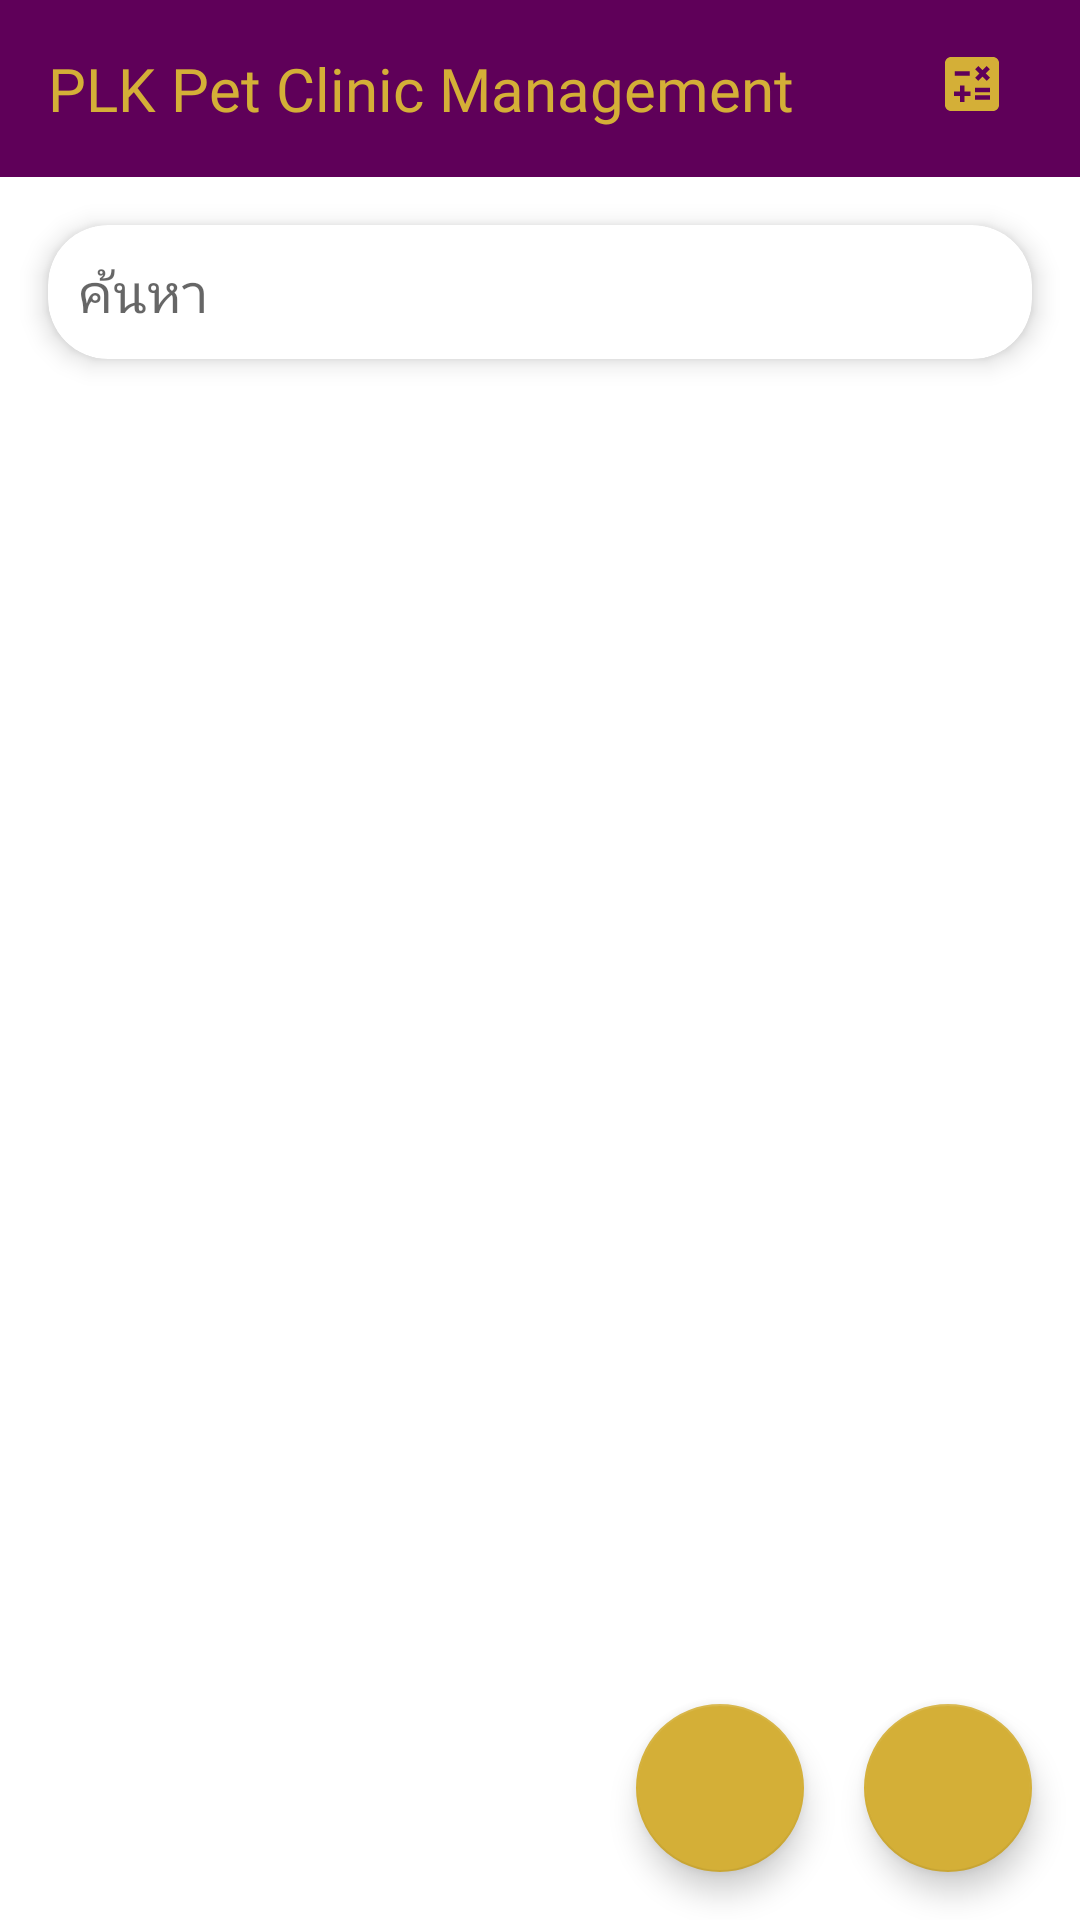

Reconstruct the res/layout file that produces this screen, plus the resources it refers to.
<!-- AndroidManifest.xml: application theme Theme.PetHospitalManagement -->
<!-- res/layout/activity_admin.xml -->
<androidx.constraintlayout.widget.ConstraintLayout xmlns:android="http://schemas.android.com/apk/res/android"
    xmlns:app="http://schemas.android.com/apk/res-auto"
    xmlns:tools="http://schemas.android.com/tools"
    android:layout_width="match_parent"
    android:layout_height="match_parent"
    android:background="#FFFFFF">

    
    <androidx.constraintlayout.widget.ConstraintLayout
        android:id="@+id/headerLayout"
        android:layout_width="0dp"
        android:layout_height="wrap_content"
        android:background="#5F0059"
        android:padding="16dp"
        app:layout_constraintEnd_toEndOf="parent"
        app:layout_constraintStart_toStartOf="parent"
        app:layout_constraintTop_toTopOf="parent">

        <TextView
            android:id="@+id/headerText"
            android:layout_width="0dp"
            android:layout_height="wrap_content"
            android:fontFamily="@font/josefinsans_bold"
            android:text="PLK Pet Clinic Management"
            android:textColor="#D4AF37"
            android:textSize="20sp"
            app:layout_constraintEnd_toStartOf="@+id/menuButton"
            app:layout_constraintStart_toStartOf="parent"
            app:layout_constraintTop_toTopOf="parent" />

        <ImageButton
            android:id="@+id/menuButton"
            android:layout_width="wrap_content"
            android:layout_height="wrap_content"
            android:layout_marginEnd="8dp"
            android:background="?android:attr/selectableItemBackgroundBorderless"
            android:src="@drawable/baseline_calculate_24"
            app:layout_constraintEnd_toEndOf="parent"
            app:layout_constraintTop_toTopOf="parent"
            app:tint="#D4AF37" />
    </androidx.constraintlayout.widget.ConstraintLayout>

    
    <androidx.cardview.widget.CardView
        android:id="@+id/searchBarCardView"
        android:layout_width="0dp"
        android:layout_height="wrap_content"
        android:layout_marginStart="16dp"
        android:layout_marginTop="16dp"
        android:layout_marginEnd="16dp"
        app:cardCornerRadius="20dp"
        app:cardElevation="5dp"
        app:layout_constraintEnd_toEndOf="parent"
        app:layout_constraintStart_toStartOf="parent"
        app:layout_constraintTop_toBottomOf="@id/headerLayout">

        <EditText
            android:id="@+id/searchBar"
            android:layout_width="match_parent"
            android:layout_height="wrap_content"
            android:background="@null"
            android:hint="ค้นหา"
            android:padding="10dp"
            android:textColor="#D4AF37" />
    </androidx.cardview.widget.CardView>

    <androidx.recyclerview.widget.RecyclerView
        android:id="@+id/recyclerView"
        android:layout_width="0dp"
        android:layout_height="0dp"
        android:layout_marginTop="16dp"
        android:layout_marginBottom="5dp"
        app:layout_constraintBottom_toTopOf="@+id/btnAddProduct"
        app:layout_constraintEnd_toEndOf="parent"
        app:layout_constraintStart_toStartOf="parent"
        app:layout_constraintTop_toBottomOf="@+id/searchBarCardView" />

    <com.google.android.material.floatingactionbutton.FloatingActionButton
        android:id="@+id/btnAddProduct"
        android:layout_width="wrap_content"
        android:layout_height="wrap_content"
        android:layout_marginEnd="16dp"
        android:layout_marginBottom="16dp"
        android:src="@drawable/baseline_add_circle_24"
        android:tint="#5F0059"
        app:backgroundTint="#D4AF37"
        app:layout_constraintBottom_toBottomOf="parent"
        app:layout_constraintEnd_toEndOf="parent" />

    <com.google.android.material.floatingactionbutton.FloatingActionButton
        android:id="@+id/btnAddProductType"
        android:layout_width="wrap_content"
        android:layout_height="wrap_content"
        android:layout_marginEnd="20dp"
        android:src="@drawable/baseline_add_shopping_cart_24"
        android:tint="#5F0059"
        app:backgroundTint="#D4AF37"
        app:layout_constraintBottom_toBottomOf="parent"
        app:layout_constraintEnd_toStartOf="@+id/btnAddProduct"
        app:layout_constraintTop_toTopOf="@+id/btnAddProduct"
        app:layout_constraintVertical_bias="0.0" />


</androidx.constraintlayout.widget.ConstraintLayout>
<!-- resources referenced by this layout -->
<resources>
  <!-- drawable baseline_calculate_24 (drawable) -->
  <vector android:height="24dp" android:tint="#F2C75B"
      android:viewportHeight="24" android:viewportWidth="24"
      android:width="24dp" xmlns:android="http://schemas.android.com/apk/res/android">
      <path android:fillColor="#F89F5B" android:pathData="M19,3H5C3.9,3 3,3.9 3,5v14c0,1.1 0.9,2 2,2h14c1.1,0 2,-0.9 2,-2V5C21,3.9 20.1,3 19,3zM13.03,7.06L14.09,6l1.41,1.41L16.91,6l1.06,1.06l-1.41,1.41l1.41,1.41l-1.06,1.06L15.5,9.54l-1.41,1.41l-1.06,-1.06l1.41,-1.41L13.03,7.06zM6.25,7.72h5v1.5h-5V7.72zM11.5,16h-2v2H8v-2H6v-1.5h2v-2h1.5v2h2V16zM18,17.25h-5v-1.5h5V17.25zM18,14.75h-5v-1.5h5V14.75z"/>
  </vector>
  <style name="Theme.PetHospitalManagement" parent="Theme.AppCompat.Light.NoActionBar">
          
          <item name="colorPrimary">@color/colorPrimary</item>
          <item name="colorPrimaryDark">@color/colorPrimaryDark</item>
          <item name="colorAccent">@color/colorAccent</item>
          <item name="android:textColorPrimary">@color/textColorPrimary</item>
          <item name="android:textColorSecondary">@color/textColorSecondary</item>
      </style>
  <color name="colorPrimary">#710193</color>
  <color name="colorPrimaryDark">#4A0072</color>
  <color name="colorAccent">#DABFFF</color>
  <color name="textColorPrimary">#FFF1FF</color>
  <color name="textColorSecondary">#C89FE8</color>
</resources>
